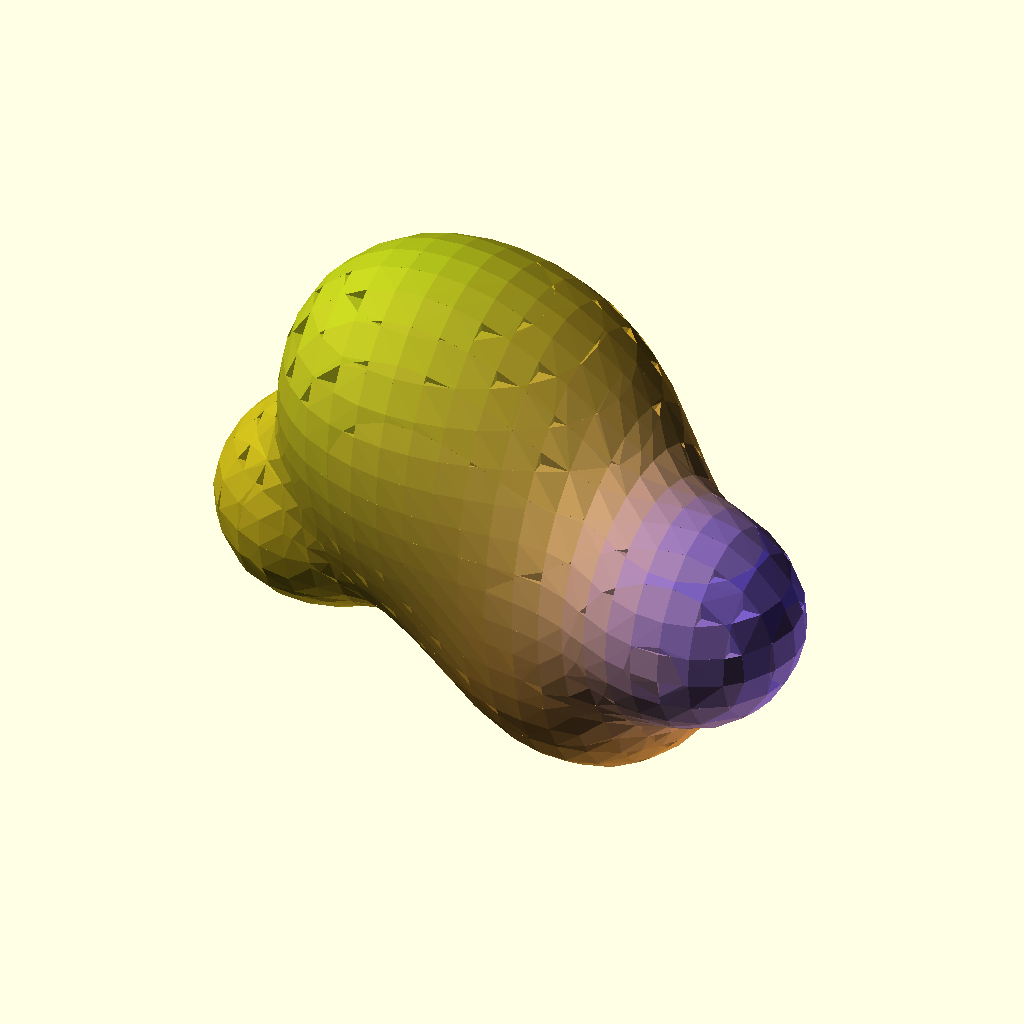
Cell 1: the model at its default parameters.
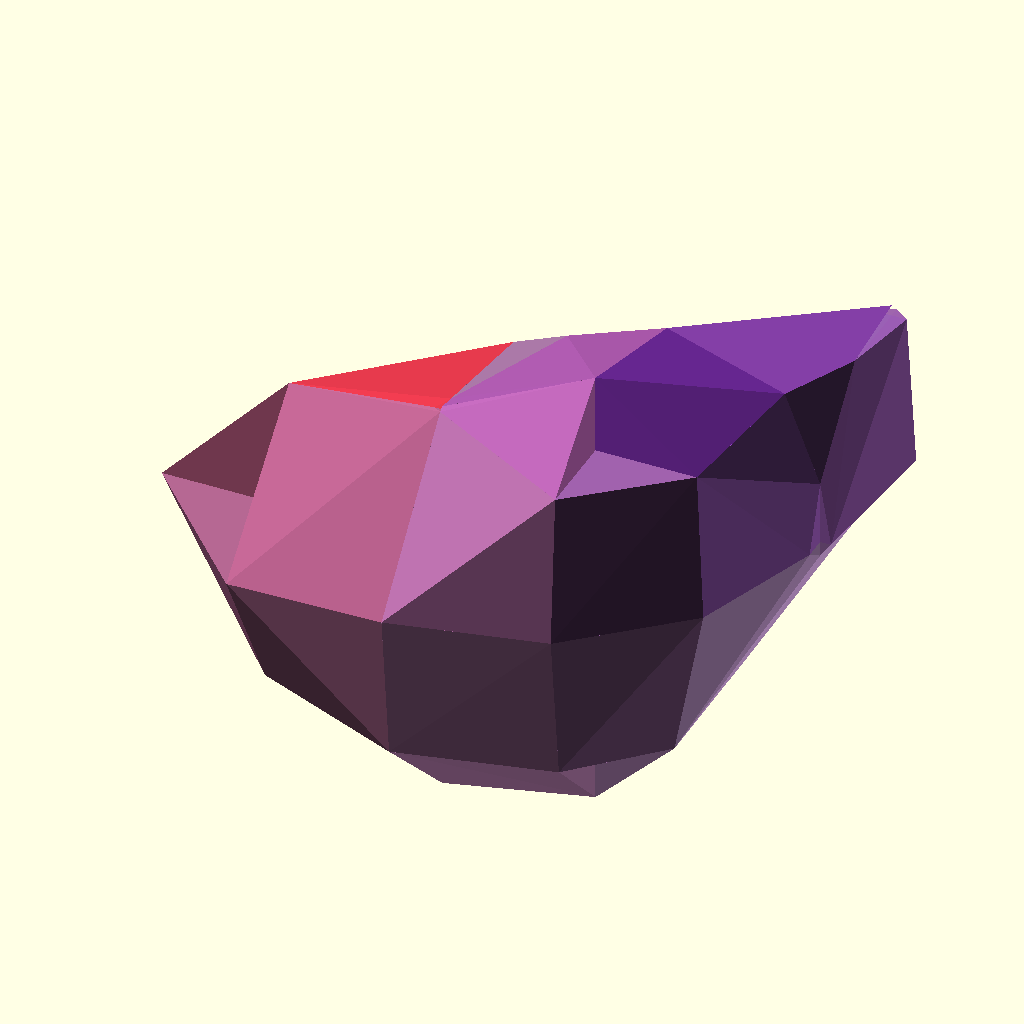
Cell 2 — Resolution set to 50, the other parameters unchanged.
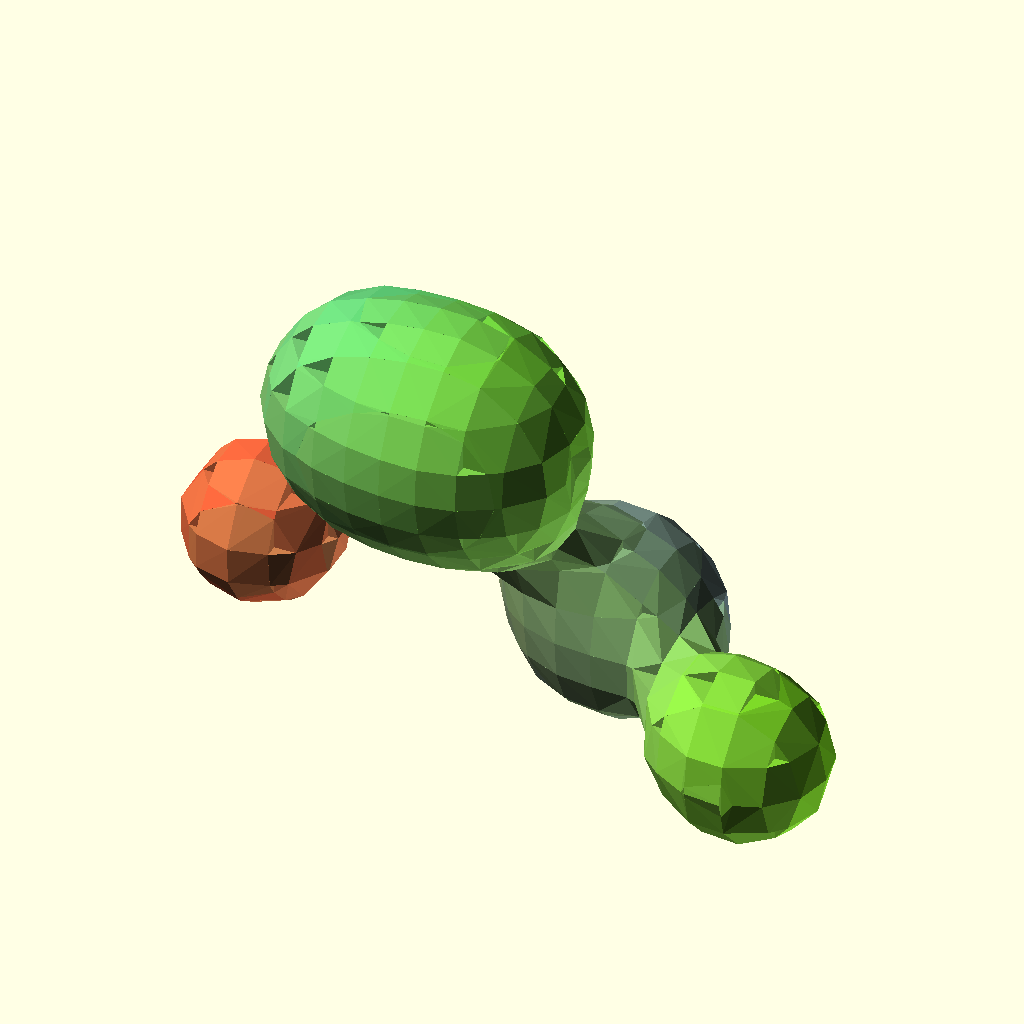
Cell 3 — Thresh1 set to 2.5, the other parameters unchanged.
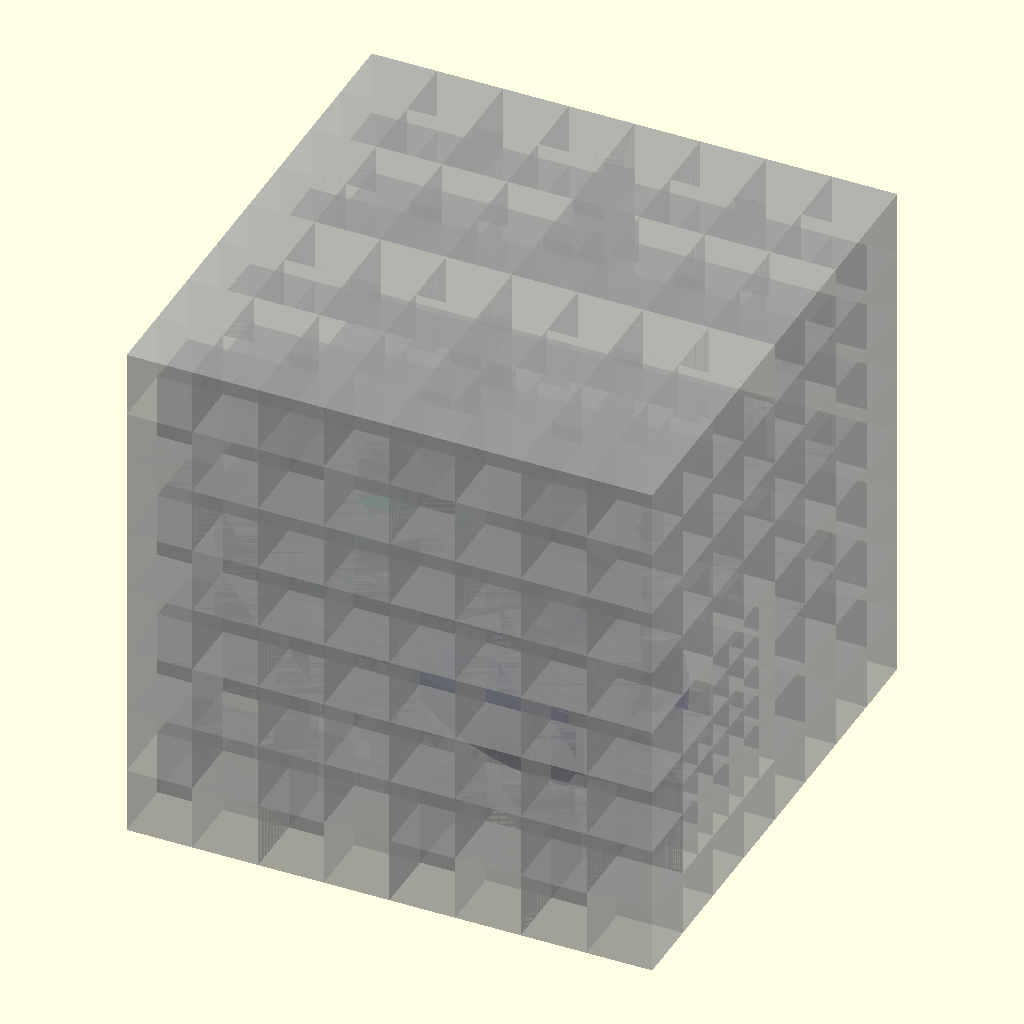
Cell 4: Diagnostic = true (everything else at default).
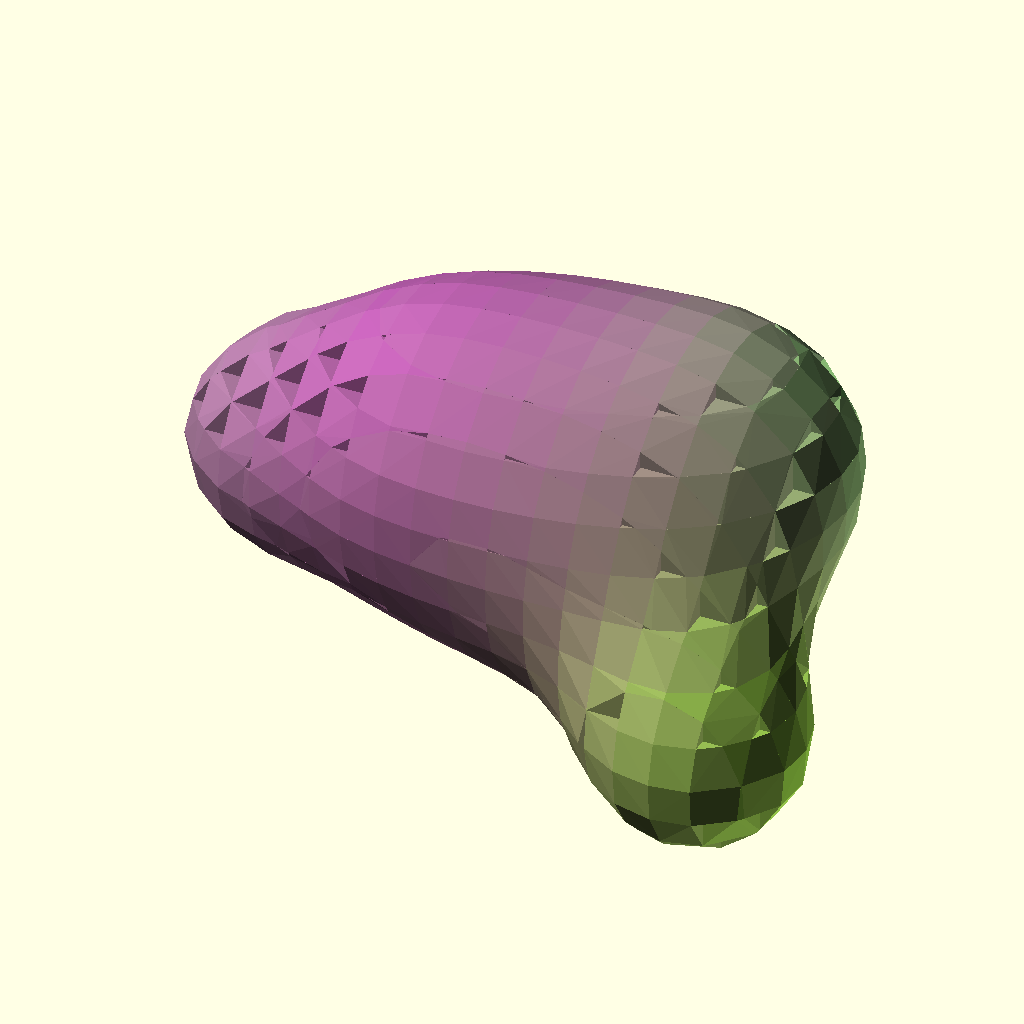
Cell 5: Oversize = 0.4 (everything else at default).
All cells are drawn from the same view direction (rotation 55°, 0°, 25°, orthographic, colour scheme Cornfield), but the view is re-fitted for each cell, so position and scale can differ between cells as well as the parameter.
The OpenSCAD source (olderthan2019/metaparser/metaparser.scad):
/*
SomeBalls.scad
Public Domain Code
Based on Metaballs By: William A Adams 	4 June 2011

This code is a simplified implementation of the 'metaball' and uses "Marching Cubes" to register the isosurface which is the interaction of the various balls. All Cubes are tested and a joint hull is generated of each corner that lies inside the threshold  of the metaball 



*/
Resolution = 10;//[5:5:50]
MinSubdivisions=3;//[2:1:10] 
// Smaller number larger blob
Thresh1 = 1.89;// [1.5:0.01:2.5]
Diagnostic=false;
Oversize=0.2;
// List Format [[x,y,z,r],[x,y,z,r]]
//MyBallList=[[50, 50, 50, -11],[25, 5, 5, 35],[95, 5, 75, 45],[-35, 5, 75, 55]];//Threshold = 1.95
MyBallList=[ for(i=[0:4])Lotto(i)];

DrawMetaballs(MyBallList,Thresh1);
//color(rndc())for(i=[0:8]){translate([rands(0, 125, 1)[0],rands(15, 30, 1)[0],rands(15, 35, 1)[0]])rotate([0,90,0])sphere(20,$fn=12);}


module DrawMetaballs(BallList,Threshold) {
 ColorList = [ for(i=[0:len(BallList)])rndc() ];
 
// boundary plus some extra
size=max(findMax(BallList, 0),findMax(BallList, 1),findMax(BallList,2));
DrawSubMetaballs(BallList,ColorList,Threshold,findMin(BallList, 0)-(size*Oversize),findMin(BallList, 1)-(size*Oversize),findMin(BallList, 2)-(size*Oversize),size*(Oversize*2+1)); 
    


 }
module DrawSubMetaballs(BallList,ColorList,Threshold,x,y,z,Size,i=0) {    
  //  echo(i,Size);

suma = BallField3D(x, y, z, BallList, len(BallList) - 1);
sumb = BallField3D(x + Size, y, z, BallList, len(BallList) - 1);
sumc = BallField3D(x, y + Size, z, BallList, len(BallList) - 1);
sumd = BallField3D(x + Size, y + Size, z, BallList, len(BallList) - 1);
sume = BallField3D(x, y, z + Size, BallList, len(BallList) - 1);
sumf = BallField3D(x + Size, y, z + Size, BallList, len(BallList) - 1);
sumg = BallField3D(x, y + Size, z + Size, BallList, len(BallList) - 1);
sumh = BallField3D(x + Size, y + Size, z + Size, BallList, len(BallList) - 1);
sumcolor =lim31(1, ColorField3D(x, y, z, BallList,ColorList, len(BallList) - 1));


    


// test for empty and full Cubes
 if (Size>pow(Resolution, MinSubdivisions)||i<MinSubdivisions) { 
    h=Size*0.5  ;
    DrawSubMetaballs(BallList,ColorList,Threshold,x,y,z,h,i+1);
    DrawSubMetaballs(BallList,ColorList,Threshold,x+h,y,z,h,i+1);
    DrawSubMetaballs(BallList,ColorList,Threshold,x,y+h,z,h,i+1);
    DrawSubMetaballs(BallList,ColorList,Threshold,x+h,y+h,z,h,i+1);
    
    DrawSubMetaballs(BallList,ColorList,Threshold,x,y,z+h,h,i+1);
    DrawSubMetaballs(BallList,ColorList,Threshold,x+h,y,z+h,h,i+1);
    DrawSubMetaballs(BallList,ColorList,Threshold,x,y+h,z+h,h,i+1);
    DrawSubMetaballs(BallList,ColorList,Threshold,x+h,y+h,z+h,h,i+1);
    
    }else {
    
if (  suma <= Threshold && sumb <= Threshold && sumc <= Threshold && sumd <= Threshold && sume <= Threshold && sumf <= Threshold && sumg <= Threshold && sumh <= Threshold) {if (Diagnostic){translate([x, y, z]) %cube(Size);}} 
else if ( suma > Threshold && sumb > Threshold && sumc > Threshold && sumd > Threshold && sume > Threshold && sumf > Threshold && sumg > Threshold && sumh > Threshold) {
translate([x, y, z])  color(sumcolor) cube(Size);} 


else if(Size>Resolution){ 
    h=Size*0.5  ;
    DrawSubMetaballs(BallList,ColorList,Threshold,x,y,z,h,i+1);
    DrawSubMetaballs(BallList,ColorList,Threshold,x+h,y,z,h,i+1);
    DrawSubMetaballs(BallList,ColorList,Threshold,x,y+h,z,h,i+1);
    DrawSubMetaballs(BallList,ColorList,Threshold,x+h,y+h,z,h,i+1);
    
    DrawSubMetaballs(BallList,ColorList,Threshold,x,y,z+h,h,i+1);
    DrawSubMetaballs(BallList,ColorList,Threshold,x+h,y,z+h,h,i+1);
    DrawSubMetaballs(BallList,ColorList,Threshold,x,y+h,z+h,h,i+1);
    DrawSubMetaballs(BallList,ColorList,Threshold,x+h,y+h,z+h,h,i+1);}
else { 

    // For every corner inside treshold make and mirror a corner piece, hull the lot.
   //echo(sumcolor);
    color(sumcolor)hull(){
        
        sab=inter(suma,sumb,Threshold)*Size;
sac=inter(suma,sumc,Threshold)*Size;
sae=inter(suma,sume,Threshold)*Size;
sba=inter(sumb,suma,Threshold)*Size;
sbd=inter(sumb,sumd,Threshold)*Size;
sbf=inter(sumb,sumf,Threshold)*Size;
sca=inter(sumc,suma,Threshold)*Size;
scd=inter(sumc,sumd,Threshold)*Size;
scg=inter(sumc,sumg,Threshold)*Size;
sdb=inter(sumd,sumb,Threshold)*Size;
sdc=inter(sumd,sumc,Threshold)*Size;
sdh=inter(sumd,sumh,Threshold)*Size;
sea=inter(sume,suma,Threshold)*Size;
seg=inter(sume,sumg,Threshold)*Size;
sef=inter(sume,sumf,Threshold)*Size;
sfh=inter(sumf,sumh,Threshold)*Size;
sfe=inter(sumf,sume,Threshold)*Size;
sfb=inter(sumf,sumb,Threshold)*Size;
sge=inter(sumg,sume,Threshold)*Size;
sgh=inter(sumg,sumh,Threshold)*Size;
sgc=inter(sumg,sumc,Threshold)*Size;
shg=inter(sumh,sumg,Threshold)*Size;
shf=inter(sumh,sumf,Threshold)*Size;
shd=inter(sumh,sumd,Threshold)*Size;
if (suma > Threshold){    translate([x, y, z])  Corner(sab,sac,sae);}
if (sumb > Threshold){    translate([x + Size, y, z])  Corner(-sba,sbd,sbf);}
if (sumc > Threshold){  translate([x, y + Size, z])  Corner(scd,-sca,scg);}
if (sumd > Threshold){    translate([x + Size, y + Size, z]) Corner(-sdc,-sdb,sdh);}
    
if (sume > Threshold){   translate([x, y, z + Size])  Corner(sef,seg,-sea);}
if (sumf > Threshold){   translate([x + Size, y, z + Size])  Corner(-sfe,sfh,-sfb);}
if (sumg > Threshold){    translate([x, y + Size, z + Size])  Corner(sgh,-sge,-sgc);}
if (sumh > Threshold){    translate([x + Size, y + Size, z + Size]) Corner(-shg,-shf,-shd);}
}
    }
}}




//Corner piece
module Corner(u=0.5,v=0.5,w=0.5) {scale([u,v,w])
polyhedron
    (points = [	       [0,0,0],[1,0,0],[0,1,0],[0,0,1],],      faces = [		  [0,0,1],[0,0,2],[0,0,3],[1,2,3]
		  ]
     );}
     
     function lim31(l, v) = v / len3(v) * l;
     function len3(v) = sqrt(pow(v[0], 2) + pow(v[1], 2) + pow(v[2], 2));
// Random color

function Lotto(i) = [rands(i*30,i*30+ 30, 1)[0],rands(0, 65, 1)[0],rands(0, 75, 1)[0],rands(21, 24, 1)[0]];

//Field function
     function ColorField3D(x, y, z, BallSack,Colorsack, i) = (i == 0) ? Powercolor(x, y, z, BallSack[0])*Colorsack[0]: Powercolor(x, y, z, BallSack[i])*Colorsack[i] + ColorField3D(x, y, z, BallSack,Colorsack, i - 1);

function Powercolor(x, y, z, Ball) = (Ball[3] / sqrt((x - Ball[0]) * (x - Ball[0]) + (y - Ball[1]) * (y - Ball[1]) + (z - Ball[2]) * (z - Ball[2])));     
function Powerball(x, y, z, Ball) = (Ball[3] / sqrt((x - Ball[0]) * (x - Ball[0]) + (y - Ball[1]) * (y - Ball[1]) + (z - Ball[2]) * (z - Ball[2])));
// Recursive Field Evaluation
function BallField3D(x, y, z, BallSack, i) = (i == 0) ? Powerball(x, y, z, BallSack[0]): Powerball(x, y, z, BallSack[i]) + BallField3D(x, y, z, BallSack, i - 1);
function rndc() = [round(rands(0, 2, 1)[0])/2, round(rands(0, 2, 1)[0])/2, round(rands(0, 2, 1)[0])/2];
     //interpolate
function inter(t,r,Threshold)=(t==r)?1:(t>Threshold)?(r<Threshold)? abs(Threshold-t)/abs(t-r) :0 :(r>Threshold)? abs(Threshold-t)/abs(t-r) :1 ;
// Recursive find min/max extremes
function findMax(v, select, i = 0) = ((i + 1) < len(v)) ? max(v[i][select] + abs(v[i][3]) + Resolution, findMax(v, select, i + 1)): v[i][select] + abs(v[i][3]) + Resolution;
function findMin(v, select, i = 0) = ((i + 1) < len(v)) ? min(v[i][select] - abs(v[i][3]) - Resolution, findMin(v, select, i + 1)): v[i][select] - abs(v[i][3]) - Resolution;
Parameter table extracted from the source (name, type, default, range or options):
Resolution: number, default 10, range 5 to 50, step 5
MinSubdivisions: number, default 3, range 2 to 10, step 1
Thresh1: number, default 1.89, range 1.5 to 2.5, step 0.01
Diagnostic: bool, default false
Oversize: number, default 0.2
